5-way image classification set "BCCD_410_split" from GitHub (kylewang1999/BCCD_Dataset); label vocabulary: eosinophil, lymphocyte, monocyte, neutrophil, basophil.

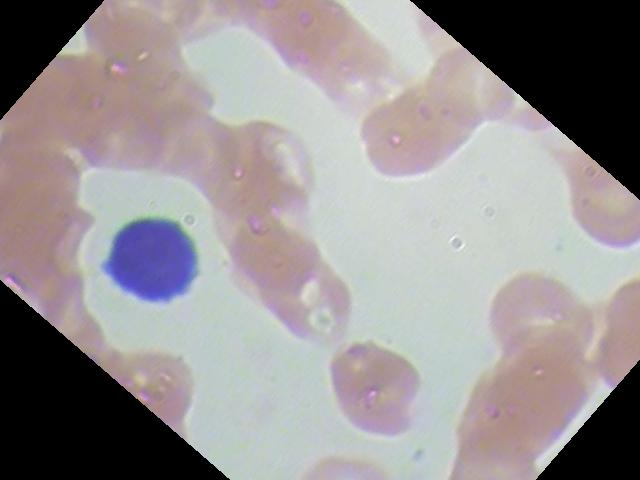
Label: lymphocyte

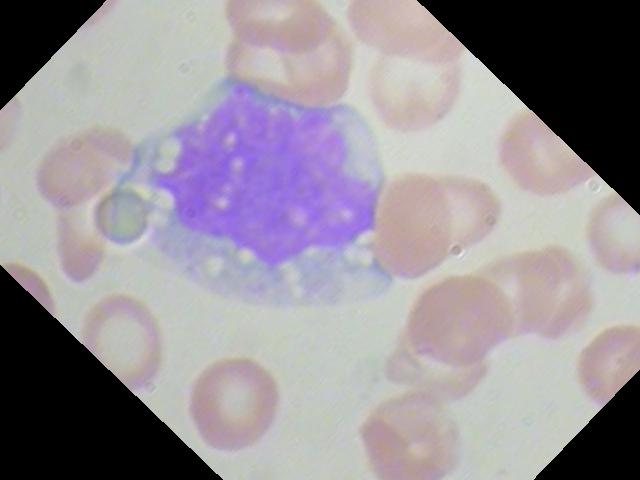
Label: monocyte

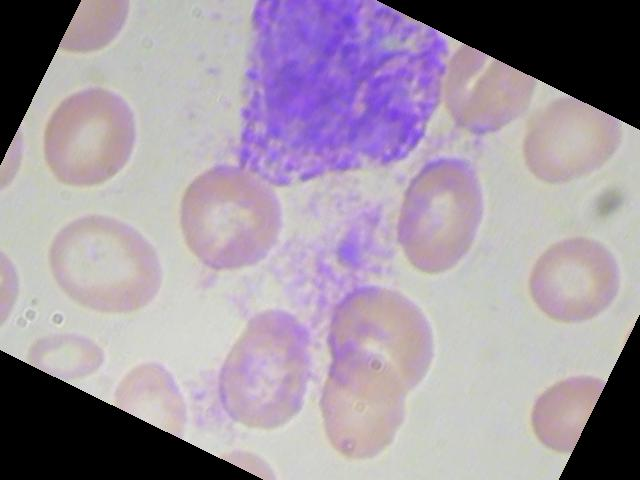
Label: basophil

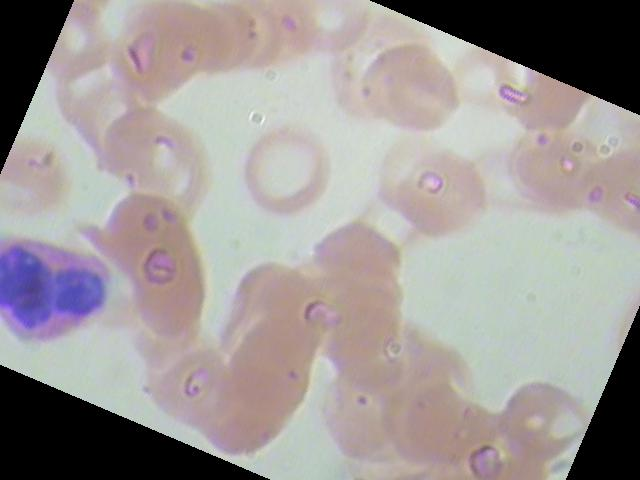
Label: eosinophil

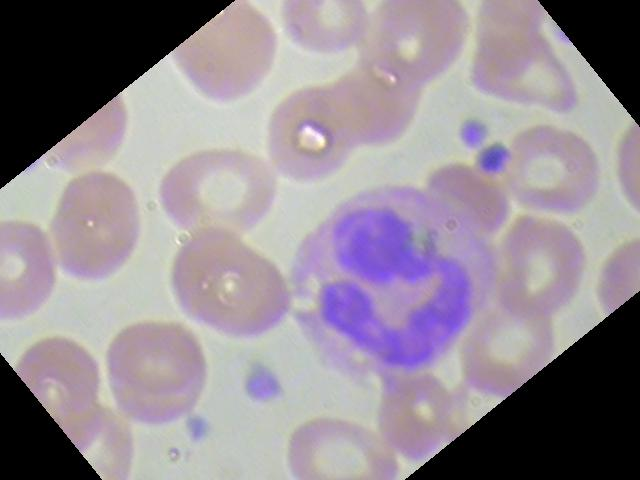
Label: neutrophil

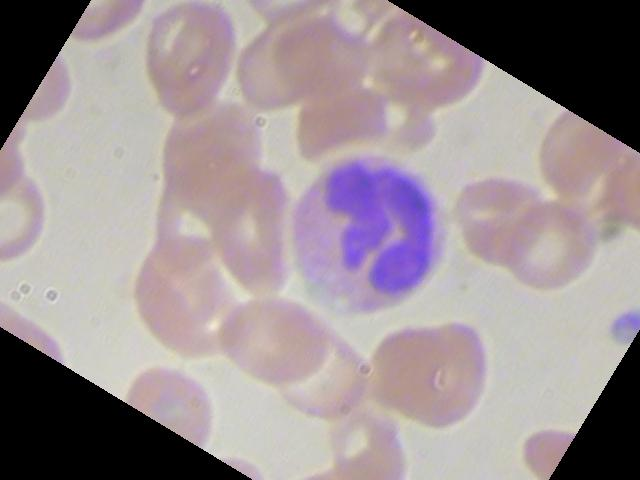
Label: neutrophil
